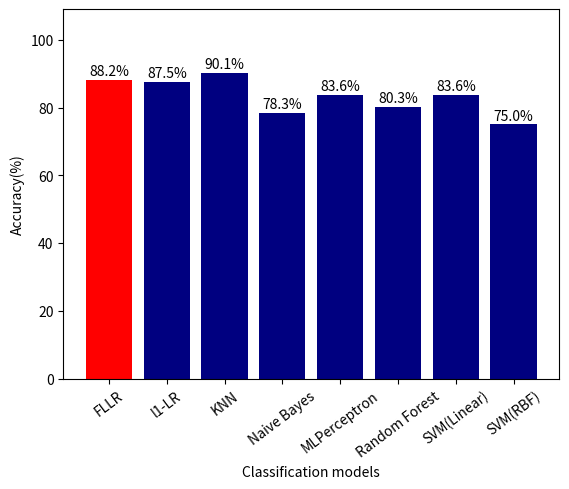
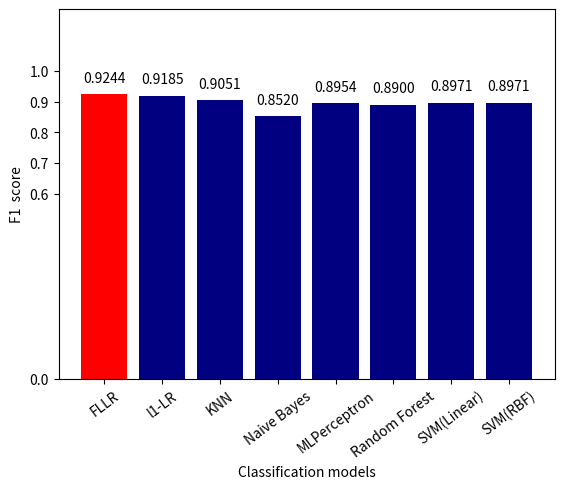

Generate these figures, in order, with matplotlib:
import matplotlib.pyplot as plt

a = [88.2, 87.5, 90.1, 78.3, 83.6, 80.3, 83.6, 75.0]
x = ['FLLR', 'l1-LR', 'KNN', 'Naive Bayes', 'MLPerceptron', 'Random Forest', 'SVM(Linear)', 'SVM(RBF)']
colors = ['r', 'navy', 'navy', 'navy', 'navy', 'navy', 'navy', 'navy']
f = [0.9244,0.9185,0.9051,0.8520,0.8954,0.8900,0.8971,0.8971]

plt.figure(1)
plt.bar(x, a, color=colors)
plt.xticks(x, rotation=37)
for a, b in zip(x, a):
    plt.text(a, b+0.5, '%.1f'%b+'%', ha='center', va='bottom')
plt.ylim((0,109))
plt.xlabel('Classification models')
plt.ylabel('Accuracy(%)')
plt.show()



plt.figure(2)
plt.bar(x, f, color=colors)
plt.xticks(x, rotation=37)
for a, b in zip(x, f):
   plt.text(a, b+0.03,'%.4f'%b,ha='center',va='bottom')
plt.ylim((0,1.2))
plt.yticks([0,0.6,0.7,0.8,0.9,1.0])
plt.ylabel('F1  score')
plt.xlabel('Classification models')
plt.show()
